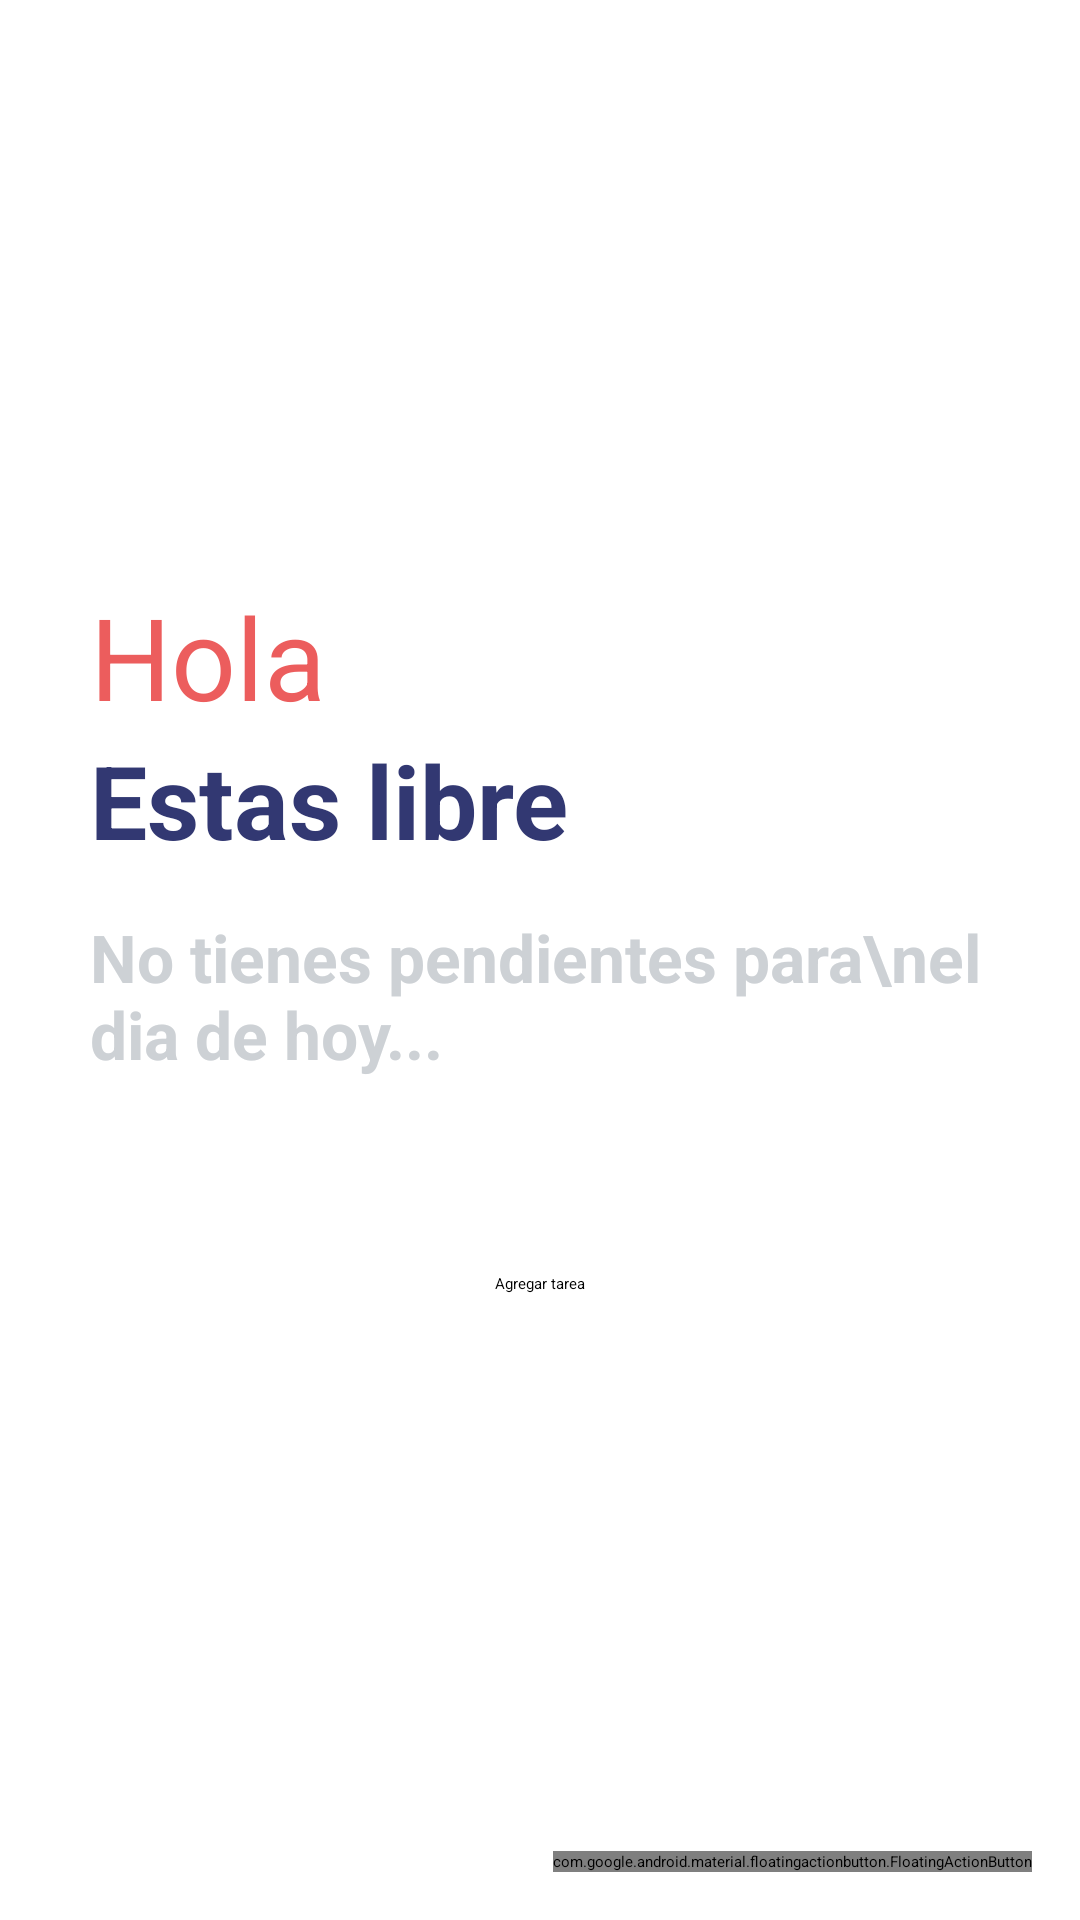

Produce the Android XML layout that renders to this screen, including the resource entries it uses.
<!-- AndroidManifest.xml: application theme Theme.MyDailyPlanner -->
<!-- res/layout/activity_main.xml -->
<?xml version="1.0" encoding="utf-8"?>
<androidx.coordinatorlayout.widget.CoordinatorLayout xmlns:android="http://schemas.android.com/apk/res/android"
    xmlns:app="http://schemas.android.com/apk/res-auto"
    android:layout_width="match_parent"
    android:layout_height="match_parent"
    android:background="#FFFFFF">


    <androidx.core.widget.NestedScrollView
        android:id="@+id/scrollView"
        android:layout_width="match_parent"
        android:layout_height="match_parent"

        android:clipToPadding="false"
        android:isScrollContainer="false"
        android:visibility="gone"
        app:layout_behavior="@string/appbar_scrolling_view_behavior">

        <LinearLayout
            android:layout_width="match_parent"
            android:layout_height="wrap_content"
            android:orientation="vertical">


            <LinearLayout
                android:id="@+id/todayContainer"
                android:layout_width="match_parent"
                android:layout_height="wrap_content"
                android:orientation="vertical">

                <TextView
                    android:layout_width="match_parent"
                    android:layout_height="wrap_content"
                    android:layout_marginHorizontal="30dp"
                    android:layout_marginTop="60dp"
                    android:layout_marginBottom="10dp"
                    android:text="Tareas para ahora"
                    android:textColor="#111111"
                    android:textSize="27sp"
                    android:textStyle="bold" />

                <com.example.mydailyplanner.NoScrollListView
                    android:id="@+id/taskListToday"
                    android:layout_width="match_parent"
                    android:layout_height="wrap_content"
                    android:divider="#30CCCCCC"
                    android:dividerHeight="1dp" />

            </LinearLayout>


            <LinearLayout
                android:id="@+id/tomorrowContainer"
                android:layout_width="match_parent"
                android:layout_height="wrap_content"
                android:orientation="vertical">


                <TextView
                    android:layout_width="match_parent"
                    android:layout_height="wrap_content"
                    android:layout_marginHorizontal="30dp"
                    android:layout_marginTop="60dp"
                    android:layout_marginBottom="10dp"
                    android:text="Tareas para manaña"
                    android:textColor="#111111"
                    android:textSize="27sp"
                    android:textStyle="bold" />

                <com.example.mydailyplanner.NoScrollListView
                    android:id="@+id/taskListTomorrow"
                    android:layout_width="match_parent"
                    android:layout_height="wrap_content"
                    android:divider="#30CCCCCC"
                    android:dividerHeight="1dp" />

            </LinearLayout>


            <LinearLayout
                android:id="@+id/otherContainer"
                android:layout_width="match_parent"
                android:layout_height="wrap_content"
                android:orientation="vertical">


                <TextView
                    android:layout_width="match_parent"
                    android:layout_height="wrap_content"
                    android:layout_marginHorizontal="30dp"
                    android:layout_marginTop="60dp"
                    android:layout_marginBottom="10dp"
                    android:text="Tareas por venir"
                    android:textColor="#111111"
                    android:textSize="27sp"
                    android:textStyle="bold" />

                <com.example.mydailyplanner.NoScrollListView
                    android:id="@+id/taskListUpcoming"
                    android:layout_width="match_parent"
                    android:layout_height="wrap_content"
                    android:divider="#30CCCCCC"
                    android:dividerHeight="1dp" />

            </LinearLayout>


        </LinearLayout>

    </androidx.core.widget.NestedScrollView>


    <LinearLayout
        android:id="@+id/empty"
        android:layout_width="match_parent"
        android:layout_height="wrap_content"
        android:layout_gravity="center"
        android:orientation="vertical"
        android:padding="30dp"
        android:visibility="visible">

        <TextView
            android:id="@+id/emptyTxt"
            android:layout_width="wrap_content"
            android:layout_height="wrap_content"
            android:text="Hola"
            android:textColor="#EC5D5D"
            android:textSize="38dp"
            android:textStyle="normal" />

        <TextView
            android:layout_width="wrap_content"
            android:layout_height="wrap_content"
            android:text="Estas libre"
            android:textColor="#323872"
            android:textSize="34dp"
            android:textStyle="bold" />

        <TextView
            android:layout_width="wrap_content"
            android:layout_height="wrap_content"
            android:layout_marginTop="15dp"
            android:text="No tienes pendientes para\nel dia de hoy..."
            android:textColor="#CDD1D5"
            android:textSize="22dp"
            android:textStyle="bold" />

        <Button
            style="?android:attr/borderlessButtonStyle"
            android:layout_width="wrap_content"
            android:layout_height="wrap_content"
            android:layout_gravity="center"
            android:layout_marginTop="50dp"
            android:background="@drawable/radius_border_button"
            android:onClick="openAddModifyTask"
            android:paddingHorizontal="70dp"
            android:paddingVertical="15dp"
            android:text="Agregar tarea"
            android:textColor="#000000" />

    </LinearLayout>

    <com.google.android.material.floatingactionbutton.FloatingActionButton
        android:id="@+id/fab"
        android:layout_width="wrap_content"
        android:layout_height="wrap_content"
        android:layout_gravity="end|bottom"
        android:layout_margin="16dp"
        android:contentDescription="Add Task"
        android:onClick="openAddModifyTask"
        android:src="@drawable/img"/>

</androidx.coordinatorlayout.widget.CoordinatorLayout>
<!-- resources referenced by this layout -->
<resources>
  <style name="Theme.MyDailyPlanner" parent="Theme.MaterialComponents.DayNight.DarkActionBar">
          
          <item name="colorPrimary">#BEC7D8</item>
          <item name="colorPrimaryVariant">#BEC7D8</item>
          <item name="colorOnPrimary">#ffff</item>
          
          <item name="colorSecondary">#B4D4EC</item>
          <item name="colorSecondaryVariant">#F5CDAA</item>
          <item name="colorOnSecondary">#000000</item>
          
          <item name="android:statusBarColor" tools:targetApi="l">?attr/colorPrimaryVariant</item>
          
      </style>
</resources>
